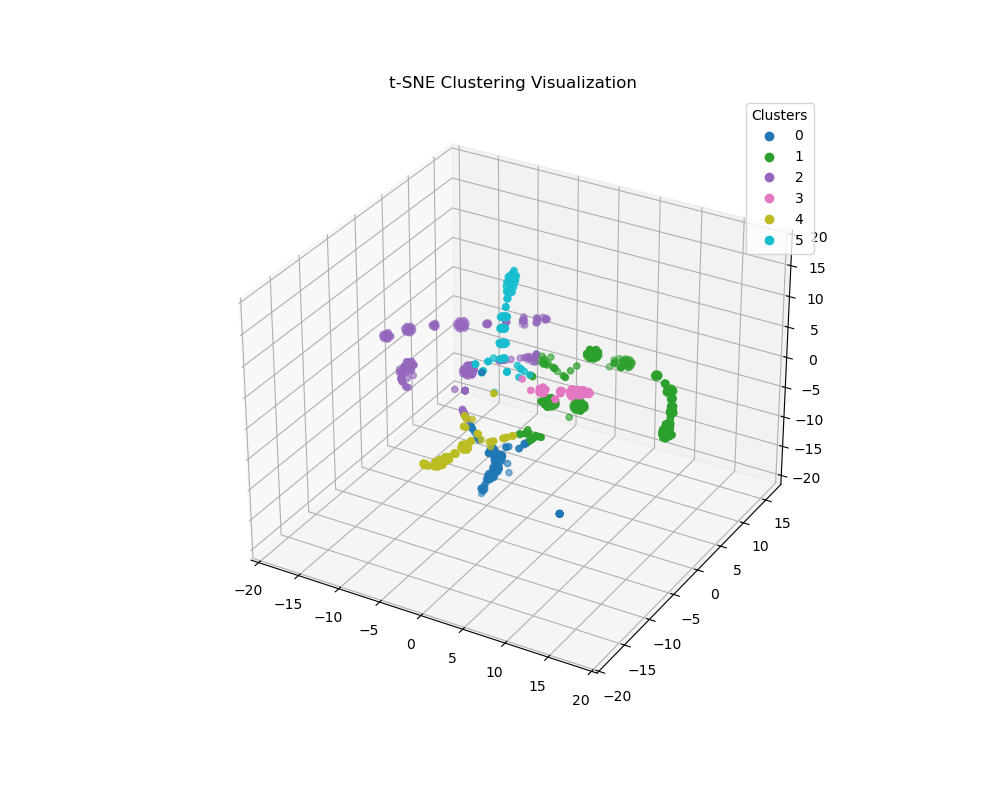

The file beside this chart, header and first rows:
x, y, z, cluster
-6.541, 0.1559, 0.5636, 2
-6.805, 15.23, -1.654, 2
-15.6, 6.586, 0.3396, 2
-2.037, -3.178, 6.563, 5
-11.43, 10.12, -0.6483, 2
12.94, 7.561, -1.144, 1
-13.07, 8.394, -0.8163, 2
-17.12, 4.131, 1.047, 2
-17.04, 3.451, 0.849, 2
-15.57, 6.637, 0.3108, 2
-18.26, 1.084, 1.308, 2
-7.571, 14.25, -1.028, 2
11.43, 8.818, -1.125, 1
13.76, 6.086, -0.5292, 1
-15.6, 6.259, 0.2226, 2
-11.21, 10.21, -0.7068, 2
16.12, 1.67, -0.4772, 1
-13.37, 8.861, 0.06752, 2
-17.39, 3.671, 0.3163, 2
14.66, 4.846, -0.5889, 1
-1.603, 4.469, 1.955, 2
-6.295, -0.3725, 0.5355, 2
-5.43, -0.3867, -18.54, 0
-1.651, -0.4723, 16.15, 5
16.61, -0.01062, -0.861, 1
0.6685, 4.496, 0.4919, 1
-8.184, 12.8, -1.449, 2
0.963, 4.494, 0.08068, 1
13.12, 7.672, -0.7832, 1
-4.482, -2.352, -8.205, 0
-1.157, -5.631, 8.085, 5
-2.087, -0.5087, 15.4, 5
-1.399, 4.677, 0.758, 1
4.251, 3.857, -3.187, 1
-6.805, 15.23, -1.654, 2
11.51, 8.901, -1.021, 1
15.69, 1.405, -0.5056, 1
16.84, -1.181, -0.352, 1
-7.036, 0.1846, 0.2114, 2
3.785, 3.633, -3.999, 1
-13.4, 8.013, -0.6648, 2
-4.536, -2.434, -7.917, 0
-17.55, 1.037, 1.303, 2
-11.78, -5.53, 0.9842, 2
17.41, -1.446, 0.01327, 1
14.94, 3.679, -0.7683, 1
-17.95, 1.135, 1.683, 2
16.05, 0.5993, -0.2109, 1
-8.412, 12.61, -1.209, 2
-2.087, -0.5087, 15.4, 5
-13.09, 8.694, -0.7988, 2
4.886, 11.24, -1.859, 1
-1.603, 4.469, 1.955, 2
-8.277, 12.74, -0.841, 2
-11.09, -4.272, 2.779, 2
-2.325, 0.4258, 17.12, 5
16.08, 0.6169, -0.9809, 1
-8.184, 12.8, -1.449, 2
-13.37, 8.861, 0.06752, 2
-11.75, -4.215, 2.992, 2
... 880 more rows
